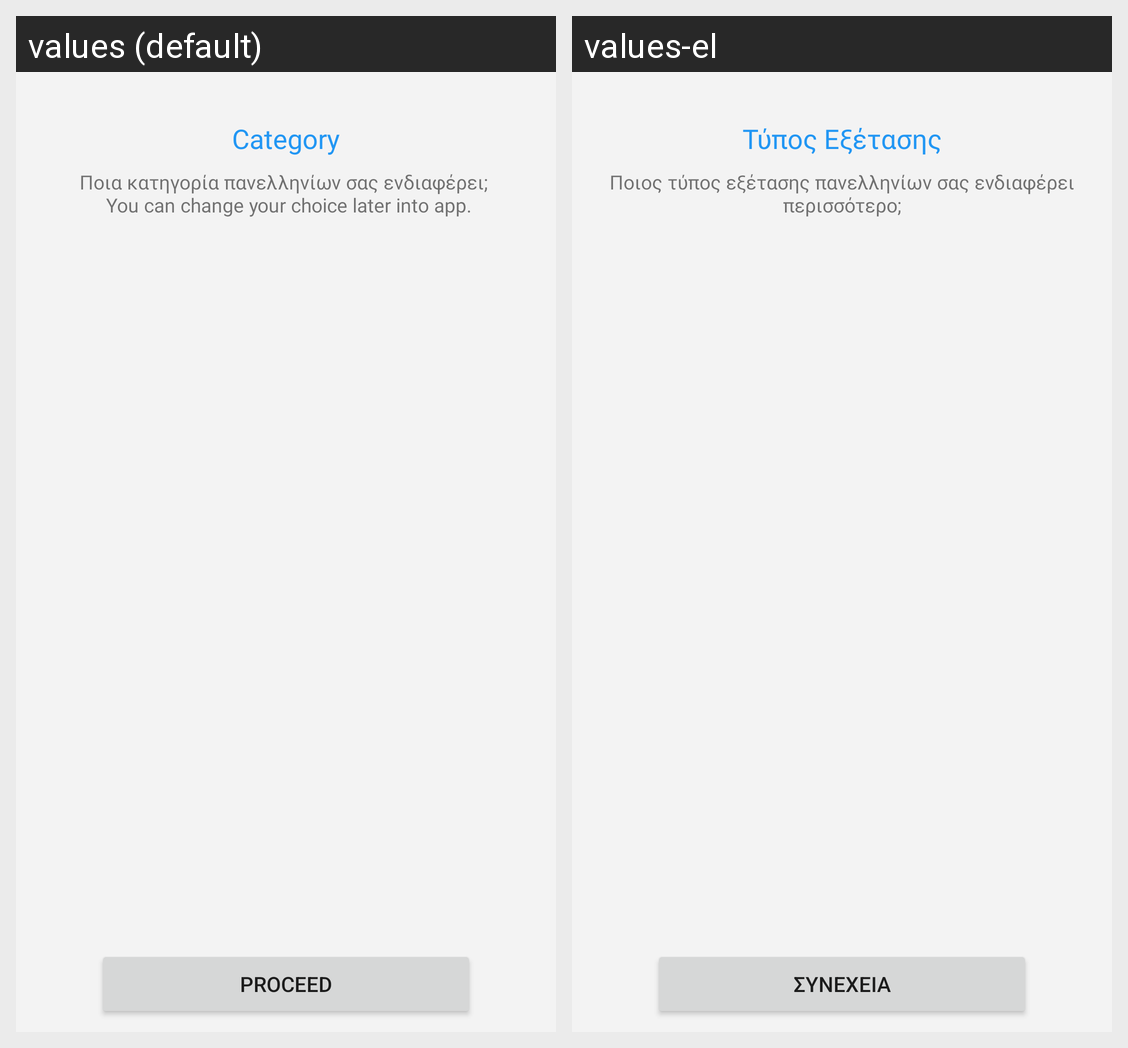

The same Android screen rendered under two of its app's locales, left to right. List the strings drawn on it with the default value and each locale's translation.
Android screen res/layout/fragment_personalization_category.xml rendered under 2 locales, left to right: values (default), values-el. Device: Nexus 5 (rendered at 1080×1920; each locale shown at half size, 540×960, under a caption strip naming it); theme Theme.VaseisApp.
Strings drawn on this screen, with the default value and each locale's value (text and hints the layout hard-codes, and strings that could not be matched under every locale, appear in the picture but are not listed):

category_title
  values: Category
  values-el: Τύπος Εξέτασης

category_subtitle
  values: Ποια κατηγορία πανελληνίων σας ενδιαφέρει; 
       You can change your choice later into app.
  values-el: Ποιος τύπος εξέτασης πανελληνίων σας ενδιαφέρει περισσότερο;
      

proceed_button
  values: Proceed
  values-el: Συνέχεια
